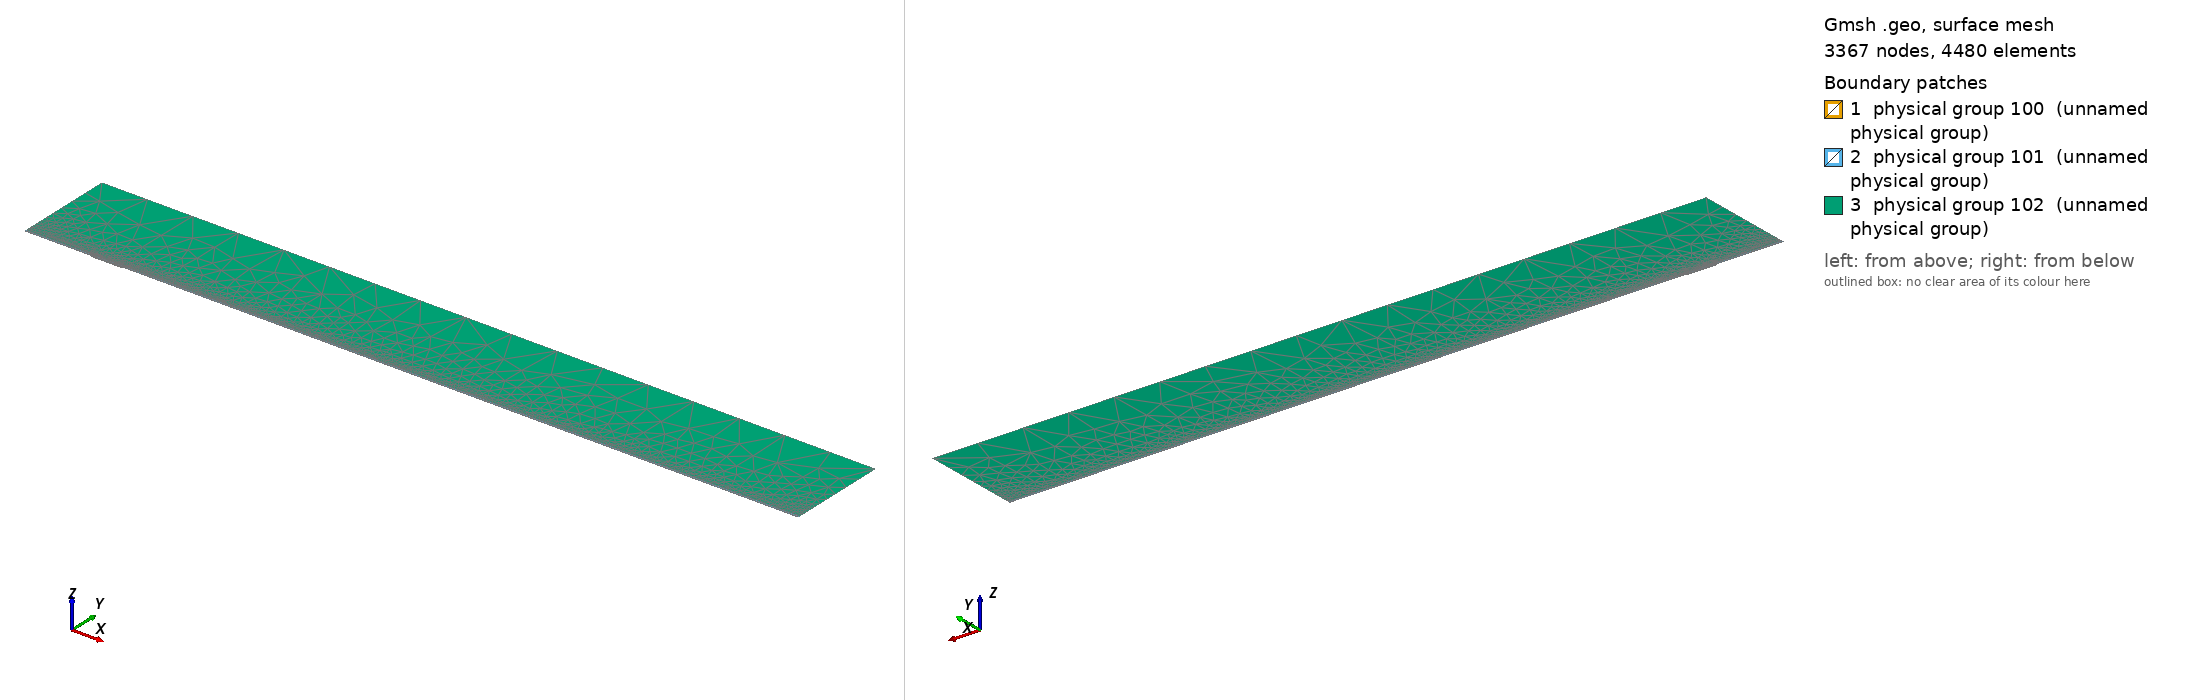

Gmsh geometry script, surface-meshed: 3367 nodes, 4480 surface elements. Boundary patches (legend numbers): 1 physical group 100 (unnamed physical group), 2 physical group 101 (unnamed physical group), 3 physical group 102 (unnamed physical group). Left view from above one corner, right view from below the opposite corner. Legend entries are the model's physical surfaces. The drawing asked Gmsh for element sizes between 1% and 20% of the model's largest extent; the script's own settings can give other sizes.

=== mesh.geo (drawn) ===
// Macro parameters
deltaStar = 1;
D = 1.80 * deltaStar; // depth of the gap 
W = 46.88 * deltaStar; // width of the gap
r = 16; // length of non-constant quads upstream and downstream of the gap
s = 8; // length of non-constant quads left and right inside the gap
BL = 0.25 * deltaStar; // height of the second layer of quad elements
BL_upper = 3.5 * deltaStar; // height of the third layer of quad elements
x0 = 100 * deltaStar; // x distance from inflow to gap
lengthOutflow = 1000 * deltaStar; // length after the gap
x3 = W + lengthOutflow; // last point of the domain
height = 150 * deltaStar; // height of the triangular region
triagHeightRegion_inflow = height - BL - BL_upper; // height of the triangular region

// Micro parameters
dx = 0.2; // dx of square elements near the leading and trailing edge of the gap (most resolution-demanding points in the domain)
dy = 1.25 * dx; 
size_triag_v_top = 64; // size of the elements in the upper triangular region

// All the value below are between 0 and 1. =1  means the elements are all equal in size. Avoid using values very close to 1, because we dividing by log(p) in the formula.
dy_in_v_right = 1.5; // heighest quad in the upper layer of quads, in the right part of the gap
dy_in_v_left = 1.75; // heighest quad in the upper layer of quads, in the left part of the gap

// fit (check the file scripts/fit_gmsh.py for more details)
p_in_v_left = 1.0335663036230878 - 1.0234149444433507/(W - 0.8098798097181781)^0.5991729377115732; // densitiy concentration of elements inside the gap, vertically, near the left wall.
p_in_v_right = 1.008073572191136 - 1.1471875292840257/(W - 1.2941255994826328)^0.7890392764815325; // densitiy concentration of elements inside the gap, vertically, near the right wall.
p_in_h_bottom = 0.9; // densitiy concentration of elements inside the gap, horizontally. 
p_in_h_top = 0.9; // densitiy concentration of elements inside the gap, horizontally. 

p_out_h = 0.5; // densitiy concentration of elements outside the gap, horizontally.
p_out_h_upper = 0.5; // densitiy concentration of elements outside the gap, horizontally on the upper layer of quads
p_out_v_inflow_dense = 0.8; // densitiy concentration of elements outside the gap, vertically, near the inflow and the gap
p_out_v_inflow_sparse = 0.99; // densitiy concentration of elements outside the gap, vertically, near the inflow and far from the gap
p_out_v_outflow_dense = 0.9; // densitiy concentration of elements outside the gap, vertically, near the outflow and the gap
p_out_v_outflow_sparse = 0.995; // densitiy concentration of elements outside the gap, vertically, near the outflow and far from the gap
p_triag_h_inflow = 0.8; // densitiy concentration of elements in the triangular region of the domain, horizontally.
p_triag_h_outflow = p_triag_h_inflow; // densitiy concentration of elements in the triangular region of the domain, horizontally.

enlarge_triag_inflow = 1.1; // heigher the value, larger the elements in the triangular region near the inflow
enlarge_triag_outflow = 1.1; // heigher the value, larger the elements in the triangular region near the outflow

// Automated parameters 
a_in_v_right = dx / (W / 2);
a_in_v_left = dx / (W / 2);
a_in_h_bottom = dy / (D / 2);
a_in_h_top = dx / (D / 2);
a_out_h = dx / BL;
a_out_v_inflow_dense = dx / r;
a_out_v_outflow_dense = dx / r;

// for the derivation of the formula, see file 20250123_gmshFormula.md in the docs folder
N_in_v_right = Ceil( Log (a_in_v_right / (1 - p_in_v_right + a_in_v_right * p_in_v_right)) / Log(p_in_v_right) );
N_in_v_left = Ceil( Log (a_in_v_left / (1 - p_in_v_left + a_in_v_left * p_in_v_left)) / Log(p_in_v_left) );
N_in_h_bottom = Ceil( Log (a_in_h_bottom / (1 - p_in_h_bottom + a_in_h_bottom * p_in_h_bottom)) / Log(p_in_h_bottom) );
N_in_h_top = Ceil( Log (a_in_h_top / (1 - p_in_h_top + a_in_h_top * p_in_h_top)) / Log(p_in_h_top) );
N_out_h = Ceil( Log (a_out_h / (1 - p_out_h + a_out_h * p_out_h)) / Log(p_out_h) ) + 1; // + 1 is to correct the fact that the distance is too small to properly approximate the dx length
N_out_v_inflow_dense = Ceil( Log (a_out_v_inflow_dense / (1 - p_out_v_inflow_dense + a_out_v_inflow_dense * p_out_v_inflow_dense)) / Log(p_out_v_inflow_dense) );
N_out_v_outflow_dense = Ceil( Log (a_out_v_outflow_dense / (1 - p_out_v_outflow_dense + a_out_v_outflow_dense * p_out_v_outflow_dense)) / Log(p_out_v_outflow_dense) );

p_for_a_out_v_inflow_sparse_computation = p_out_v_inflow_dense;
p_for_a_out_v_outflow_sparse_computation = (p_out_v_outflow_dense + p_out_v_outflow_dense) / 2;
a_out_v_inflow_sparse = r / (x0 - r) * (1 - p_for_a_out_v_inflow_sparse_computation) / (1 - p_for_a_out_v_inflow_sparse_computation^(N_out_v_inflow_dense + 1));
a_out_v_outflow_sparse = r / (lengthOutflow - r) * (1 - p_for_a_out_v_outflow_sparse_computation) / (1 - p_for_a_out_v_outflow_sparse_computation^(N_out_v_outflow_dense + 1));

N_out_v_inflow_sparse = Ceil( Log(a_out_v_inflow_sparse / (1 - p_out_v_inflow_sparse + a_out_v_inflow_sparse * p_out_v_inflow_sparse)) / Log(p_out_v_inflow_sparse) );
N_out_v_outflow_sparse = Ceil( Log(a_out_v_outflow_sparse / (1 - p_out_v_outflow_sparse + a_out_v_outflow_sparse * p_out_v_outflow_sparse)) / Log(p_out_v_outflow_sparse) );


// second layer of quads
a_out_h_upper = (BL) / (BL_upper) * (1 - p_out_h) / (1 - p_out_h^(N_out_h + 1));
N_out_h_upper = Ceil( Log(a_out_h_upper / (1 - p_out_h_upper + a_out_h_upper * p_out_h_upper)) / Log(p_out_h_upper) );

// ---------------------------
// for triangular region
// ---------------------------
a_triag_h_inflow = (BL_upper) / (triagHeightRegion_inflow) * (1 - p_out_h_upper) / (1 - p_out_h_upper^(N_out_h_upper + 1));
a_triag_h_outflow = a_triag_h_inflow;
N_triag_v_top = Ceil( (x3 + x0) / size_triag_v_top ); // we assume p_triag_v = 1, otherwise the formula is different
N_triag_h_inflow = Ceil( Log(a_triag_h_inflow / (1 - p_triag_h_inflow + a_triag_h_inflow * p_triag_h_inflow)) / Log(p_triag_h_inflow) );
N_triag_h_outflow = Ceil( Log(a_triag_h_outflow / (1 - p_triag_h_outflow + a_triag_h_outflow * p_triag_h_outflow)) / Log(p_triag_h_outflow) );
N_triag_h_inflow = Ceil( N_triag_h_inflow / enlarge_triag_inflow );
N_triag_h_outflow = Ceil( N_triag_h_outflow / enlarge_triag_outflow );

Point(1) = {-x0, 0, 0};
Point(2) = {0,0,0};
Point(3) = {0,-D,0};
Point(4) = {W,-D,0};
Point(5) = {W,0,0};
Point(6) = {x3,0,0};
Point(8) = {x3,height,0};
Point(7) = {x3,BL,0};
Point(9) = {-x0,height,0};
Point(10) = {-x0,BL,0};
Point(11) = {0,BL,0};
Point(12) = {W,BL,0};
Point(13) = {W/2,0,0};
Point(14) = {W/2,BL,0};
Point(15) = {0,-D/2,0};
Point(16) = {W/2,-D,0};
Point(17) = {W,-D/2,0};
Point(18) = {-r,0,0};
Point(19) = {-r,BL,0};
Point(20) = {W + r,0,0};
Point(21) = {W + r,BL,0};
Point(22) = {-x0,BL+BL_upper,0};
Point(23) = {-r,BL+BL_upper,0};
Point(24) = {W + r,BL+BL_upper,0};
Point(25) = {x3,BL+BL_upper,0};
Point(26) = {0,BL+BL_upper,0};
Point(27) = {W/2,BL+BL_upper,0};
Point(28) = {W,BL+BL_upper,0};

Line(1) = {1,18};
Line(2) = {2,15};
Line(3) = {3,16};
Line(4) = {4,17};
Line(5) = {5,20};
Line(6) = {6,7};
Line(7) = {7,25};
Line(8) = {8,9};
Line(9) = {9,22};
Line(10) = {10,19};
Line(11) = {10,1};
Line(12) = {11,14};
Line(13) = {12,21};
Line(14) = {2,13};
Line(15) = {15,3};
Line(16) = {16,4};
Line(17) = {17,5};
Line(18) = {13,5};
Line(19) = {14,12};
Line(20) = {18,2};
Line(21) = {20,6};
Line(22) = {21,7};
Line(23) = {19,11};
Line(24) = {22,10};
Line(25) = {25,8};
Line(26) = {25,24};
Line(27) = {22,23};
Line(30) = {23,26};
Line(31) = {26,27};
Line(32) = {27,28};
Line(33) = {28,24};

// outer quads
Curve Loop(1) = {5, 21, 6, -22, -13, -19, -12, -23, -10, 11, 1, 20, 14, 18};
Plane Surface(1) = {1};

// inside gap
Curve Loop(2) = {2, 15, 3, 16, 4, 17, -18, -14};
Plane Surface(2) = {2};

// triangular region
Curve Loop(3) = {-26, 25, 8, 9, 27, 30, 31,32,33};
Plane Surface(3) = {3};

// 3rd layer of quads
Curve Loop(4) = {-24, 27, 30, 31,32,33, -26,-7,-22,-13,-19,-12,-23,-10};

Plane Surface(4) = {4};


// This defines the surfaces that will be meshed with quad elements
Transfinite Surface {1} = {1, 6, 7, 10};
Transfinite Surface {2} = {3, 4, 5, 2}; // number '2' must match the number '2' of plane surface
Transfinite Surface {4} = {7, 25, 22, 10};

Transfinite Curve {18, 16, 19,32} = N_in_v_right Using Progression p_in_v_right;
Transfinite Curve {-14, -3, -12, -31} = N_in_v_left Using Progression p_in_v_left;

Transfinite Curve {15, -4} = N_in_h_bottom Using Progression p_in_h_bottom;
Transfinite Curve {-2, 17} = N_in_h_top Using Progression p_in_h_top;


Transfinite Curve {11, -6} = N_out_h Using Progression p_out_h;
Transfinite Curve {24, 28, 29, -7} = N_out_h_upper Using Progression p_out_h_upper;
Transfinite Curve {10, 1, 27} = N_out_v_inflow_sparse Using Progression p_out_v_inflow_sparse;
Transfinite Curve {20, 23, 30} = N_out_v_inflow_dense Using Progression p_out_v_inflow_dense;
Transfinite Curve {-21, -22, 26} = N_out_v_outflow_sparse Using Progression p_out_v_outflow_sparse;
Transfinite Curve {-5, -13,-33} = N_out_v_outflow_dense Using Progression p_out_v_outflow_dense;

Recombine Surface {1, 2, 4};

// for triangluar region
Transfinite Curve {8} = N_triag_v_top Using Progression 1;
Transfinite Curve {-25} = N_triag_h_outflow Using Progression p_triag_h_outflow;
Transfinite Curve {9} = N_triag_h_inflow Using Progression p_triag_h_inflow;


// defining boundary
Physical Curve(1) = {9,24,11}; // inlet
Physical Curve(2) = {7,25,6}; // outlet
Physical Curve(3) = {8}; // top
Physical Curve(4) = {1, 20, 2, 15, 3, 16, 4, 17, 5, 21}; // wall


Physical Surface(100) = {1};
Physical Surface(101) = {2, 4};
Physical Surface(102) = {3};
